Dataset: food11_augmented (GitHub, NorwegianIcecube/DNN_AE_GAN). Classes: bread, dairy product, dessert, egg, fried food, meat, noodles pasta, rice, seafood, soup, vegetable fruit.

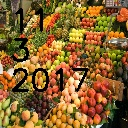
Label: vegetable fruit

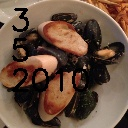
Label: seafood

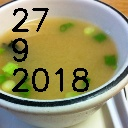
Label: soup

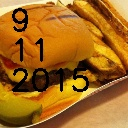
Label: bread

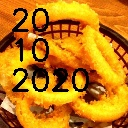
Label: fried food

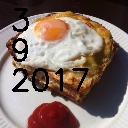
Label: egg
